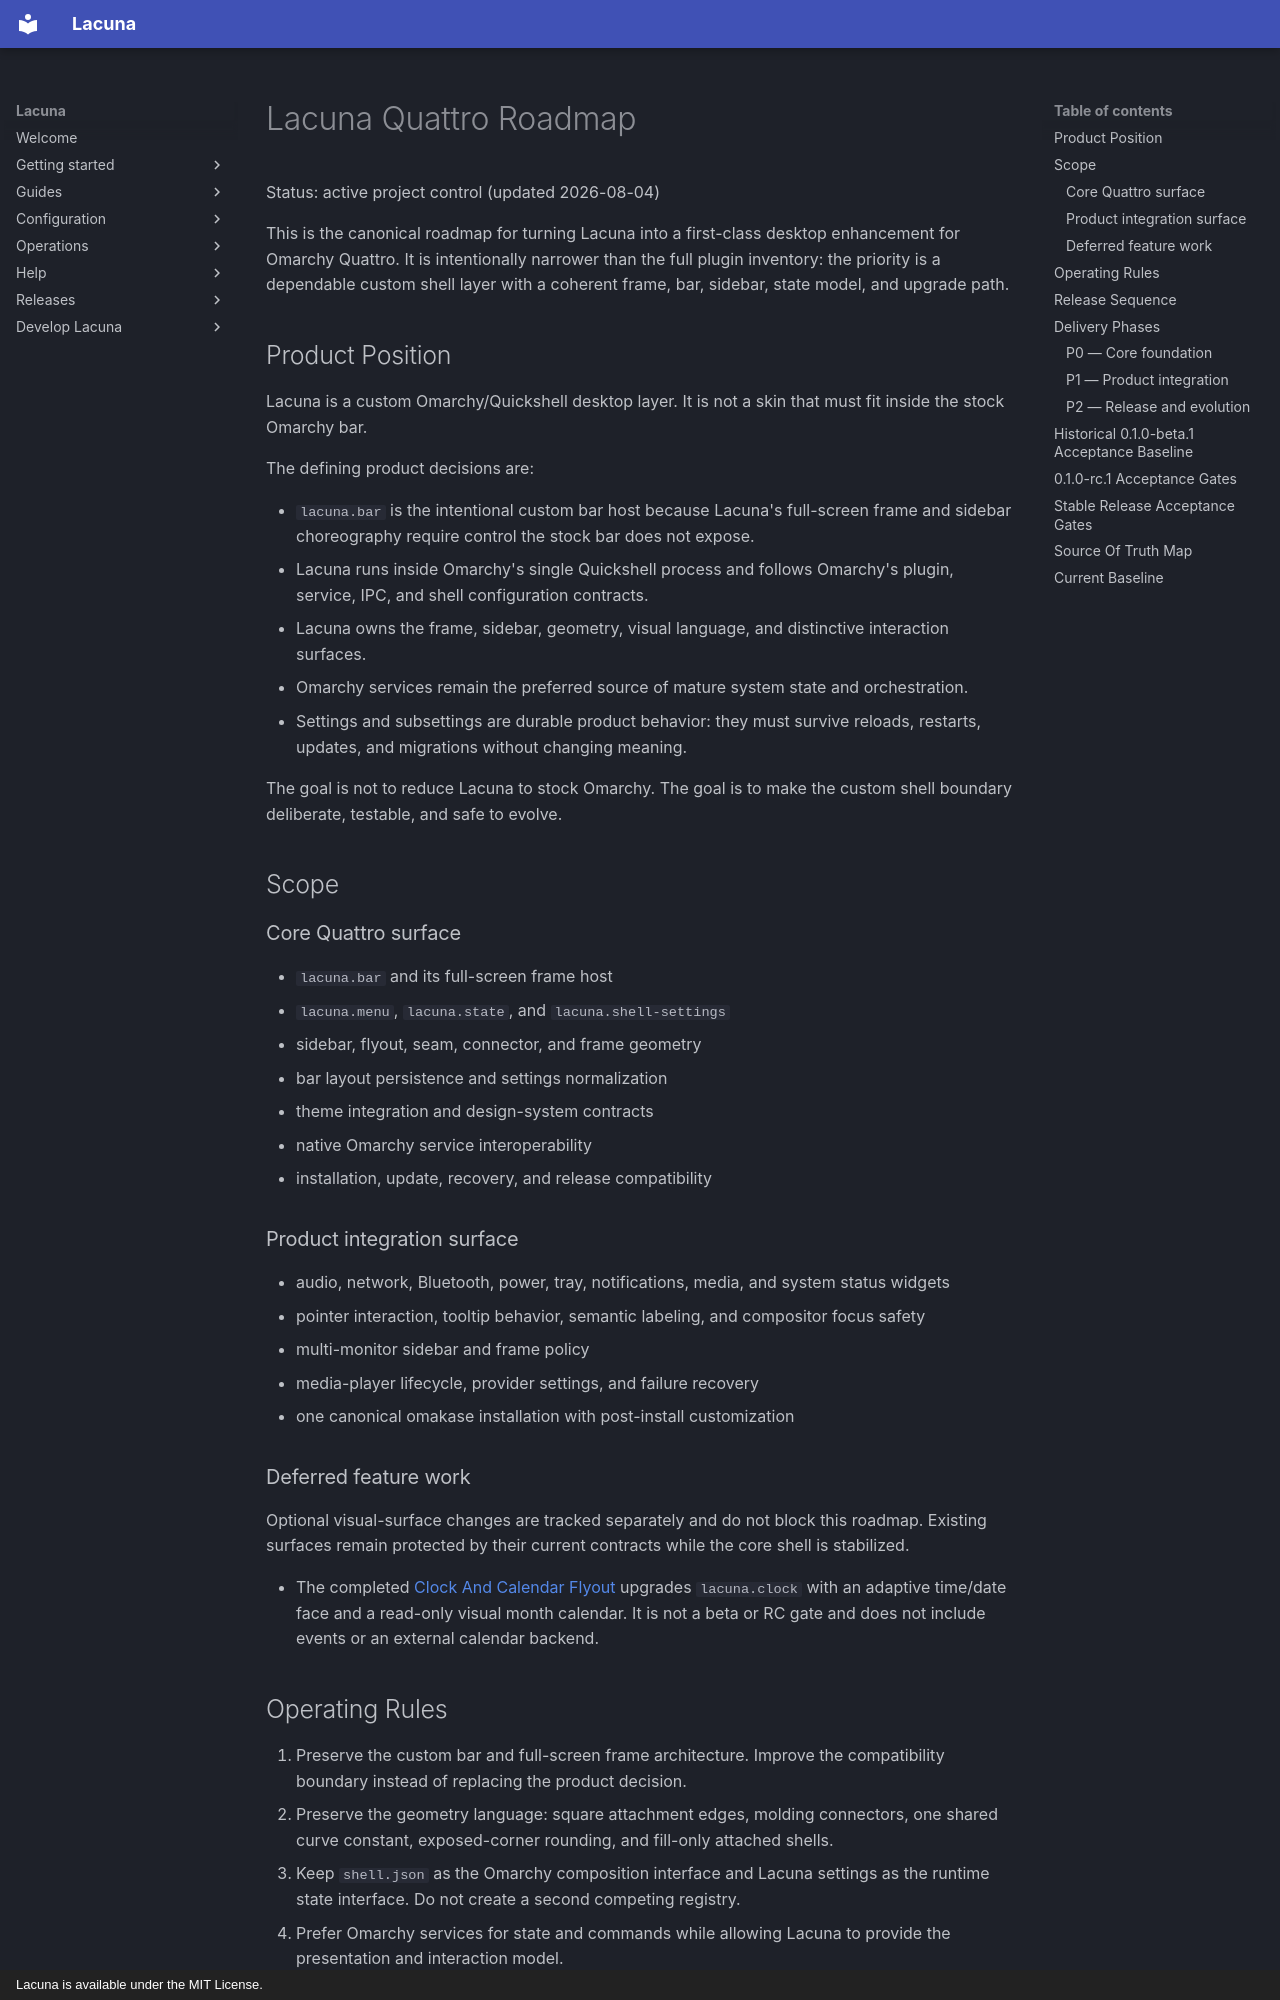

repository: OldJobobo/lacuna-shell · page: roadmap/index.html · generator: mkdocs · copyright: Lacuna is available under the MIT License.

# Lacuna Quattro Roadmap

Status: active project control (updated 2026-08-04)

This is the canonical roadmap for turning Lacuna into a first-class desktop
enhancement for Omarchy Quattro. It is intentionally narrower than the full
plugin inventory: the priority is a dependable custom shell layer with a
coherent frame, bar, sidebar, state model, and upgrade path.

## Product Position

Lacuna is a custom Omarchy/Quickshell desktop layer. It is not a skin that
must fit inside the stock Omarchy bar.

The defining product decisions are:

- `lacuna.bar` is the intentional custom bar host because Lacuna's full-screen
  frame and sidebar choreography require control the stock bar does not expose.
- Lacuna runs inside Omarchy's single Quickshell process and follows Omarchy's
  plugin, service, IPC, and shell configuration contracts.
- Lacuna owns the frame, sidebar, geometry, visual language, and distinctive
  interaction surfaces.
- Omarchy services remain the preferred source of mature system state and
  orchestration.
- Settings and subsettings are durable product behavior: they must survive
  reloads, restarts, updates, and migrations without changing meaning.

The goal is not to reduce Lacuna to stock Omarchy. The goal is to make the
custom shell boundary deliberate, testable, and safe to evolve.

## Scope

### Core Quattro surface

- `lacuna.bar` and its full-screen frame host
- `lacuna.menu`, `lacuna.state`, and `lacuna.shell-settings`
- sidebar, flyout, seam, connector, and frame geometry
- bar layout persistence and settings normalization
- theme integration and design-system contracts
- native Omarchy service interoperability
- installation, update, recovery, and release compatibility

### Product integration surface

- audio, network, Bluetooth, power, tray, notifications, media, and system
  status widgets
- pointer interaction, tooltip behavior, semantic labeling, and compositor
  focus safety
- multi-monitor sidebar and frame policy
- media-player lifecycle, provider settings, and failure recovery
- one canonical omakase installation with post-install customization

### Deferred feature work

Optional visual-surface changes are tracked separately and do not block this
roadmap. Existing surfaces remain protected by their current contracts while
the core shell is stabilized.

- The completed [Clock And Calendar Flyout](plans/completed/lacuna-clock-calendar-flyout-plan.md)
  upgrades `lacuna.clock` with an adaptive time/date face and a read-only visual
  month calendar. It is not a beta or RC gate and does not include events or an
  external calendar backend.
